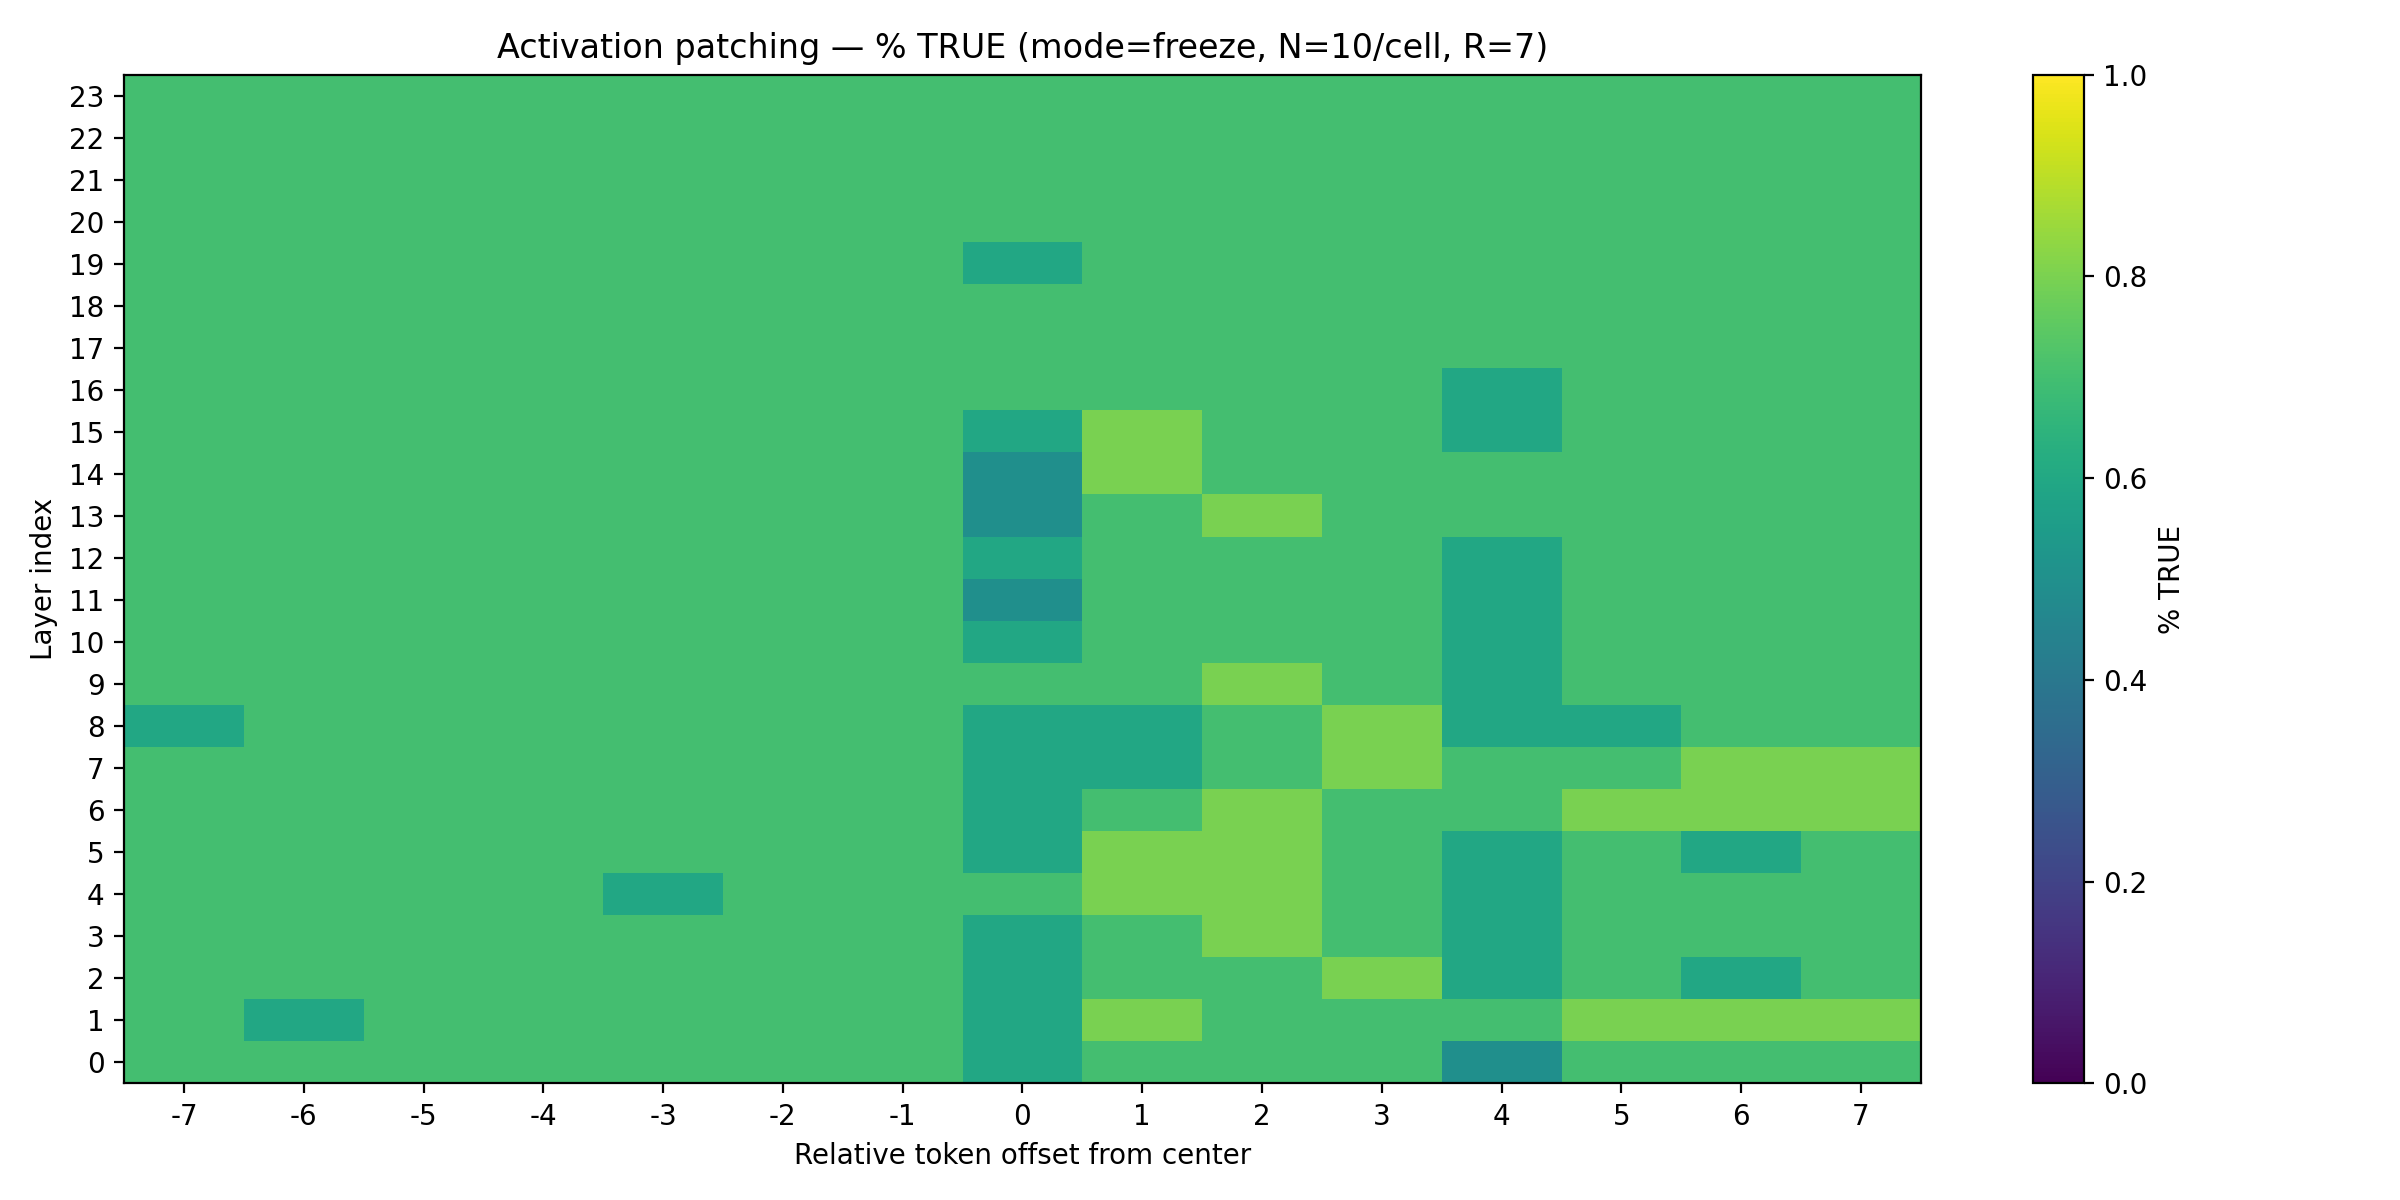

The data file committed next to this chart (first rows):
mode, layer, offset_k, successes, trials, percent_true
freeze, 0, -7, 7, 10, 0.7
freeze, 0, -6, 7, 10, 0.7
freeze, 0, -5, 7, 10, 0.7
freeze, 0, -4, 7, 10, 0.7
freeze, 0, -3, 7, 10, 0.7
freeze, 0, -2, 7, 10, 0.7
freeze, 0, -1, 7, 10, 0.7
freeze, 0, 0, 6, 10, 0.6
freeze, 0, 1, 7, 10, 0.7
freeze, 0, 2, 7, 10, 0.7
freeze, 0, 3, 7, 10, 0.7
freeze, 0, 4, 5, 10, 0.5
freeze, 0, 5, 7, 10, 0.7
freeze, 0, 6, 7, 10, 0.7
freeze, 0, 7, 7, 10, 0.7
freeze, 1, -7, 7, 10, 0.7
freeze, 1, -6, 6, 10, 0.6
freeze, 1, -5, 7, 10, 0.7
freeze, 1, -4, 7, 10, 0.7
freeze, 1, -3, 7, 10, 0.7
freeze, 1, -2, 7, 10, 0.7
freeze, 1, -1, 7, 10, 0.7
freeze, 1, 0, 6, 10, 0.6
freeze, 1, 1, 8, 10, 0.8
freeze, 1, 2, 7, 10, 0.7
freeze, 1, 3, 7, 10, 0.7
freeze, 1, 4, 7, 10, 0.7
freeze, 1, 5, 8, 10, 0.8
freeze, 1, 6, 8, 10, 0.8
freeze, 1, 7, 8, 10, 0.8
freeze, 2, -7, 7, 10, 0.7
freeze, 2, -6, 7, 10, 0.7
freeze, 2, -5, 7, 10, 0.7
freeze, 2, -4, 7, 10, 0.7
freeze, 2, -3, 7, 10, 0.7
freeze, 2, -2, 7, 10, 0.7
freeze, 2, -1, 7, 10, 0.7
freeze, 2, 0, 6, 10, 0.6
freeze, 2, 1, 7, 10, 0.7
freeze, 2, 2, 7, 10, 0.7
freeze, 2, 3, 8, 10, 0.8
freeze, 2, 4, 6, 10, 0.6
freeze, 2, 5, 7, 10, 0.7
freeze, 2, 6, 6, 10, 0.6
freeze, 2, 7, 7, 10, 0.7
freeze, 3, -7, 7, 10, 0.7
freeze, 3, -6, 7, 10, 0.7
freeze, 3, -5, 7, 10, 0.7
freeze, 3, -4, 7, 10, 0.7
freeze, 3, -3, 7, 10, 0.7
freeze, 3, -2, 7, 10, 0.7
freeze, 3, -1, 7, 10, 0.7
freeze, 3, 0, 6, 10, 0.6
freeze, 3, 1, 7, 10, 0.7
freeze, 3, 2, 8, 10, 0.8
freeze, 3, 3, 7, 10, 0.7
freeze, 3, 4, 6, 10, 0.6
freeze, 3, 5, 7, 10, 0.7
freeze, 3, 6, 7, 10, 0.7
freeze, 3, 7, 7, 10, 0.7
... 300 more rows
